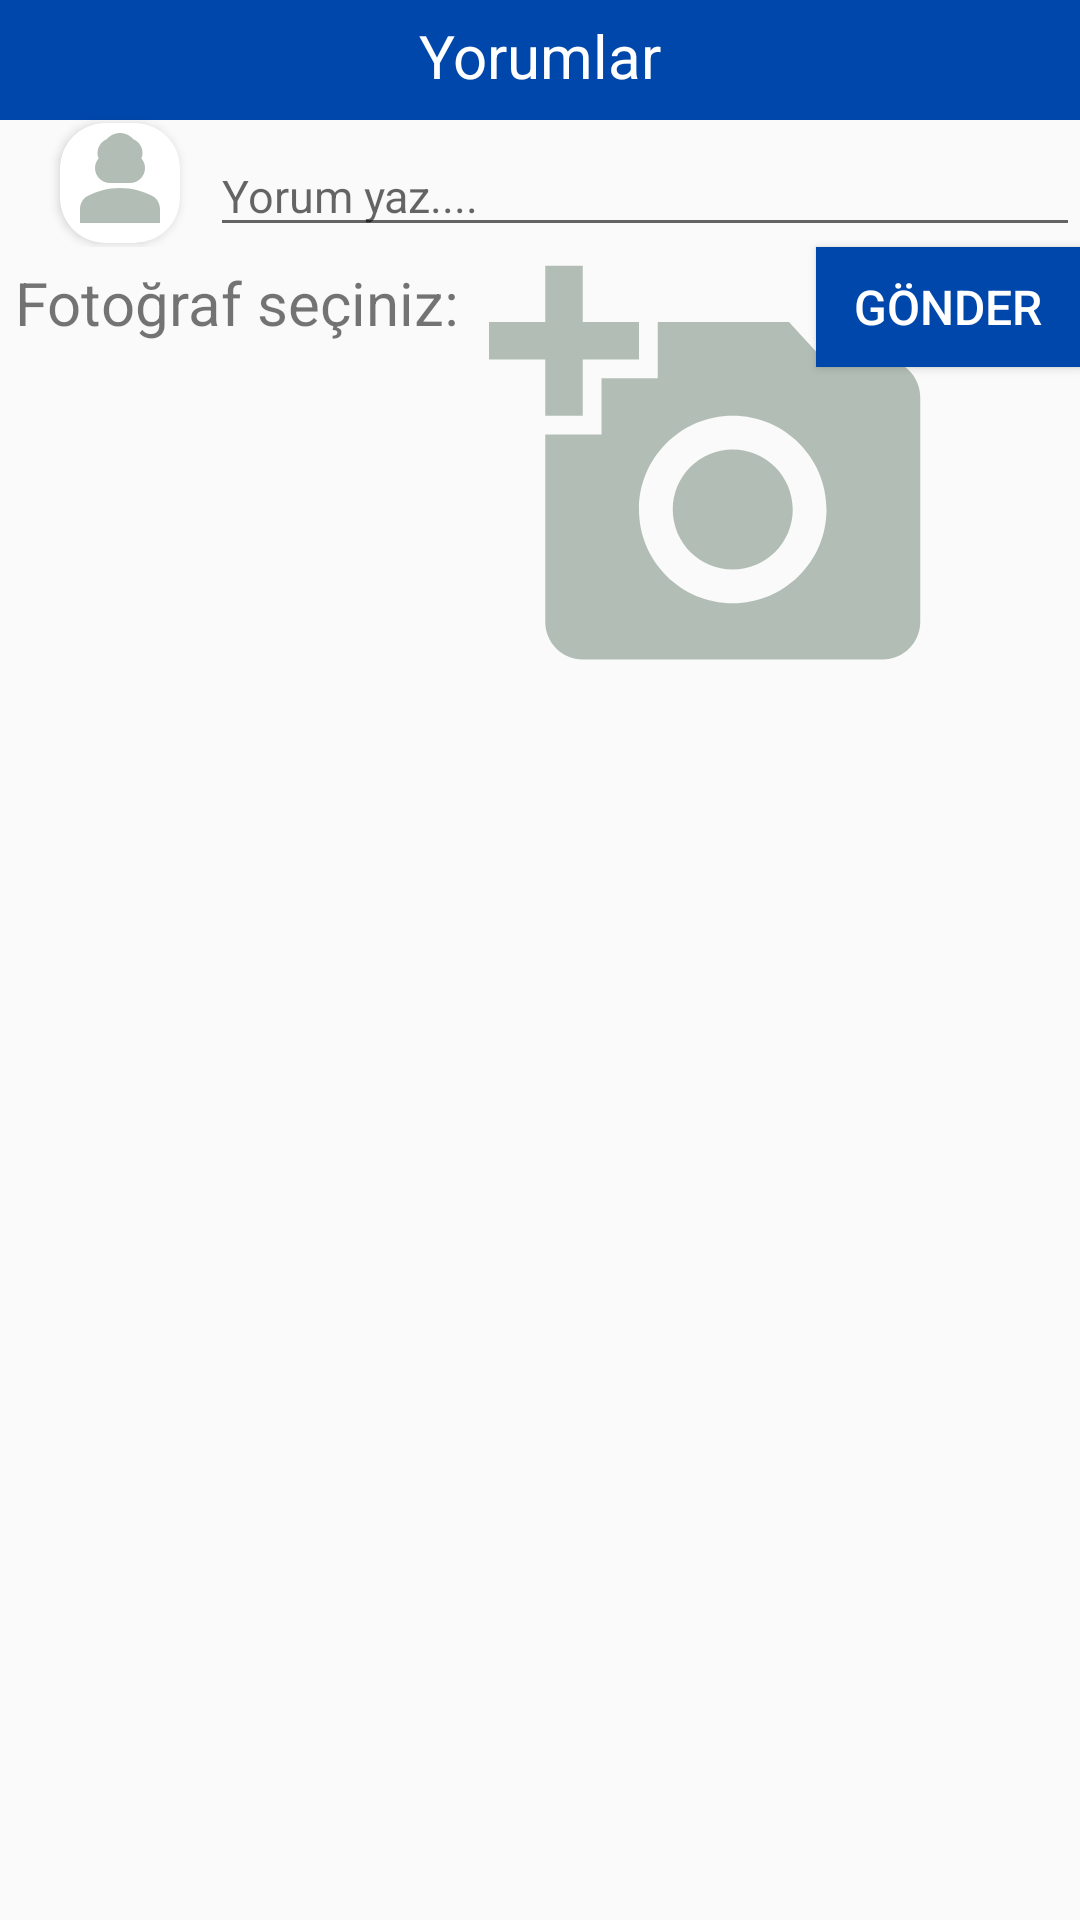

This screen was rendered from an Android layout file. Write that file and the resources it references.
<!-- AndroidManifest.xml: application theme Theme.SinavYardim -->
<!-- res/layout/activity_yorumyap.xml -->
<?xml version="1.0" encoding="utf-8"?>
<ScrollView xmlns:android="http://schemas.android.com/apk/res/android"
    xmlns:app="http://schemas.android.com/apk/res-auto"
    xmlns:tools="http://schemas.android.com/tools"
    android:layout_width="match_parent"
    android:layout_height="match_parent" >
<androidx.constraintlayout.widget.ConstraintLayout
    android:layout_width="match_parent"
    android:layout_height="wrap_content"
    tools:ignore="MissingConstraints"
    tools:context=".YorumYapActivity">

    <TextView
        android:layout_width="match_parent"
        android:layout_height="40dp"
        android:text="Yorumlar"
        android:textSize="20sp"
        android:background="@color/cobalt_blue"
        android:textColor="@color/white"
        android:textAlignment="center"
        android:padding="5dp"
        android:layout_marginBottom="5dp" />

    <LinearLayout
        android:id="@+id/linearLayout"
        android:layout_width="match_parent"
        android:layout_height="wrap_content">

        <androidx.cardview.widget.CardView
            android:layout_width="40dp"
            android:layout_height="40dp"
            android:layout_gravity="left|center_vertical"
            android:layout_marginStart="20dp"
            android:layout_marginTop="30dp"
            android:layout_marginBottom="10dp"
            app:cardCornerRadius="15dp"
            app:cardPreventCornerOverlap="false">

            <ImageView
                android:id="@+id/yorumpp"
                android:layout_width="match_parent"
                android:layout_height="match_parent"
                android:background="@drawable/baseline_person_3_24"
                android:scaleType="fitCenter" />
        </androidx.cardview.widget.CardView>

        <EditText
            android:id="@+id/et_yorumyaz"
            android:layout_width="match_parent"
            android:layout_height="wrap_content"
            android:layout_marginStart="10dp"
            android:layout_marginTop="45dp"
            android:hint="Yorum yaz...."
            android:lineBreakWordStyle="none"
            android:textSize="15sp"
            android:clickable="true"
            android:focusable="true"
            android:inputType="text" />

    </LinearLayout>

    <TextView
        android:layout_width="wrap_content"
        android:layout_height="40dp"
        android:text="Fotoğraf seçiniz: "
        android:textSize="20sp"
        app:layout_constraintTop_toBottomOf="@id/linearLayout"
        android:id="@+id/fotogir"
        android:padding="5dp"
        android:clickable="false" />

    <ImageView
        android:id="@+id/yorumfoto"
        android:layout_width="150dp"
        android:layout_height="150dp"
        android:cropToPadding="true"
        android:background="@drawable/baseline_add_a_photo_24"
        android:clickable="true"
        android:focusable="true"
        android:visibility="visible"
        app:layout_constraintStart_toEndOf="@id/fotogir"
        app:layout_constraintTop_toBottomOf="@id/linearLayout" />

    <Button
        android:id="@+id/btn_yorumgonder"
        android:layout_width="wrap_content"
        android:layout_height="40dp"
        android:background="@color/cobalt_blue"
        android:padding="5dp"
        android:text="Gönder"
        android:textColor="@color/white"
        android:textSize="16sp"
        app:layout_constraintEnd_toEndOf="parent"
        app:layout_constraintTop_toBottomOf="@+id/linearLayout" />

    <androidx.recyclerview.widget.RecyclerView
        android:layout_width="match_parent"
        android:layout_height="wrap_content"
        android:id="@+id/rv_yorumlar"
        app:layout_constraintTop_toBottomOf="@id/yorumfoto"
        tools:layout_editor_absoluteX="16dp"
        />

</androidx.constraintlayout.widget.ConstraintLayout>
</ScrollView>
<!-- resources referenced by this layout -->
<resources>
  <color name="cobalt_blue">#0047AB</color>
  <color name="white">#FFFFFFFF</color>
  <!-- drawable baseline_add_a_photo_24 (drawable) -->
  <vector android:height="24dp" android:tint="#B2BEB5"
      android:viewportHeight="24" android:viewportWidth="24"
      android:width="24dp" xmlns:android="http://schemas.android.com/apk/res/android">
      <path android:fillColor="@android:color/white" android:pathData="M3,4V1h2v3h3v2H5v3H3V6H0V4H3zM6,10V7h3V4h7l1.83,2H21c1.1,0 2,0.9 2,2v12c0,1.1 -0.9,2 -2,2H5c-1.1,0 -2,-0.9 -2,-2V10H6zM13,19c2.76,0 5,-2.24 5,-5s-2.24,-5 -5,-5s-5,2.24 -5,5S10.24,19 13,19zM9.8,14c0,1.77 1.43,3.2 3.2,3.2s3.2,-1.43 3.2,-3.2s-1.43,-3.2 -3.2,-3.2S9.8,12.23 9.8,14z"/>
  </vector>
  <!-- drawable baseline_person_3_24 (drawable) -->
  <vector android:height="24dp" android:tint="#B2BEB5"
      android:viewportHeight="24" android:viewportWidth="24"
      android:width="24dp" xmlns:android="http://schemas.android.com/apk/res/android">
      <path android:fillColor="@android:color/white" android:pathData="M18.39,14.56C16.71,13.7 14.53,13 12,13c-2.53,0 -4.71,0.7 -6.39,1.56C4.61,15.07 4,16.1 4,17.22V20h16v-2.78C20,16.1 19.39,15.07 18.39,14.56z"/>
      <path android:fillColor="@android:color/white" android:pathData="M10,12c0.17,0 3.83,0 4,0c1.66,0 3,-1.34 3,-3c0,-0.73 -0.27,-1.4 -0.71,-1.92C16.42,6.75 16.5,6.38 16.5,6c0,-1.25 -0.77,-2.32 -1.86,-2.77C14,2.48 13.06,2 12,2s-2,0.48 -2.64,1.23C8.27,3.68 7.5,4.75 7.5,6c0,0.38 0.08,0.75 0.21,1.08C7.27,7.6 7,8.27 7,9C7,10.66 8.34,12 10,12z"/>
  </vector>
  <style name="Theme.SinavYardim" parent="Theme.AppCompat.Light.NoActionBar">
          
          
          <item name="colorPrimary">@color/colorPrimary</item>
          <item name="colorPrimaryDark">@color/colorPrimaryDark</item>
          <item name="colorAccent">@color/colorAccent</item>
          <item name="android:windowLightStatusBar">true</item>
          <item name="android:statusBarColor">@color/colorPrimaryDark</item>
      </style>
  <color name="colorPrimary">#fff</color>
  <color name="colorPrimaryDark">#fff</color>
  <color name="colorAccent">#fff</color>
</resources>
